Image classification data set "Images" (Jarrett-Blair/Intro-to-CV-for-Ecologists on GitHub). Class labels (25): Brachinus alternans, Brachinus cyanochroaticus, Calathus advena, Carabus maeander maeander, Carabus nemoralis nemoralis, Chlaenius aestivus, Cicindela punctulata, Cyclotrachelus furtivus, Cyclotrachelus torvus, Discoderus parallelus, Discoderus robustus, Euryderus grossus, Pasimachus californicus, Pasimachus elongatus, Pasimachus strenuus, Pasimachus subsulcatus, Patrobus lecontei, Poecilus lucublandus, Pterostichus corvinus, Pterostichus melanarius melanarius, Pterostichus novus, Pterostichus stygicus, Scarites subterraneus, Selenophorus planipennis, Synuchus impunctatus.

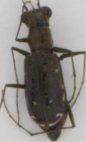
Label: Cicindela punctulata

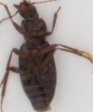
Label: Calathus advena

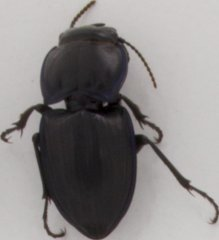
Label: Pasimachus subsulcatus

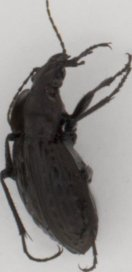
Label: Carabus maeander maeander

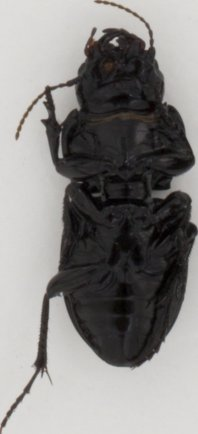
Label: Pasimachus strenuus

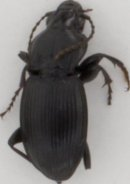
Label: Cyclotrachelus torvus
